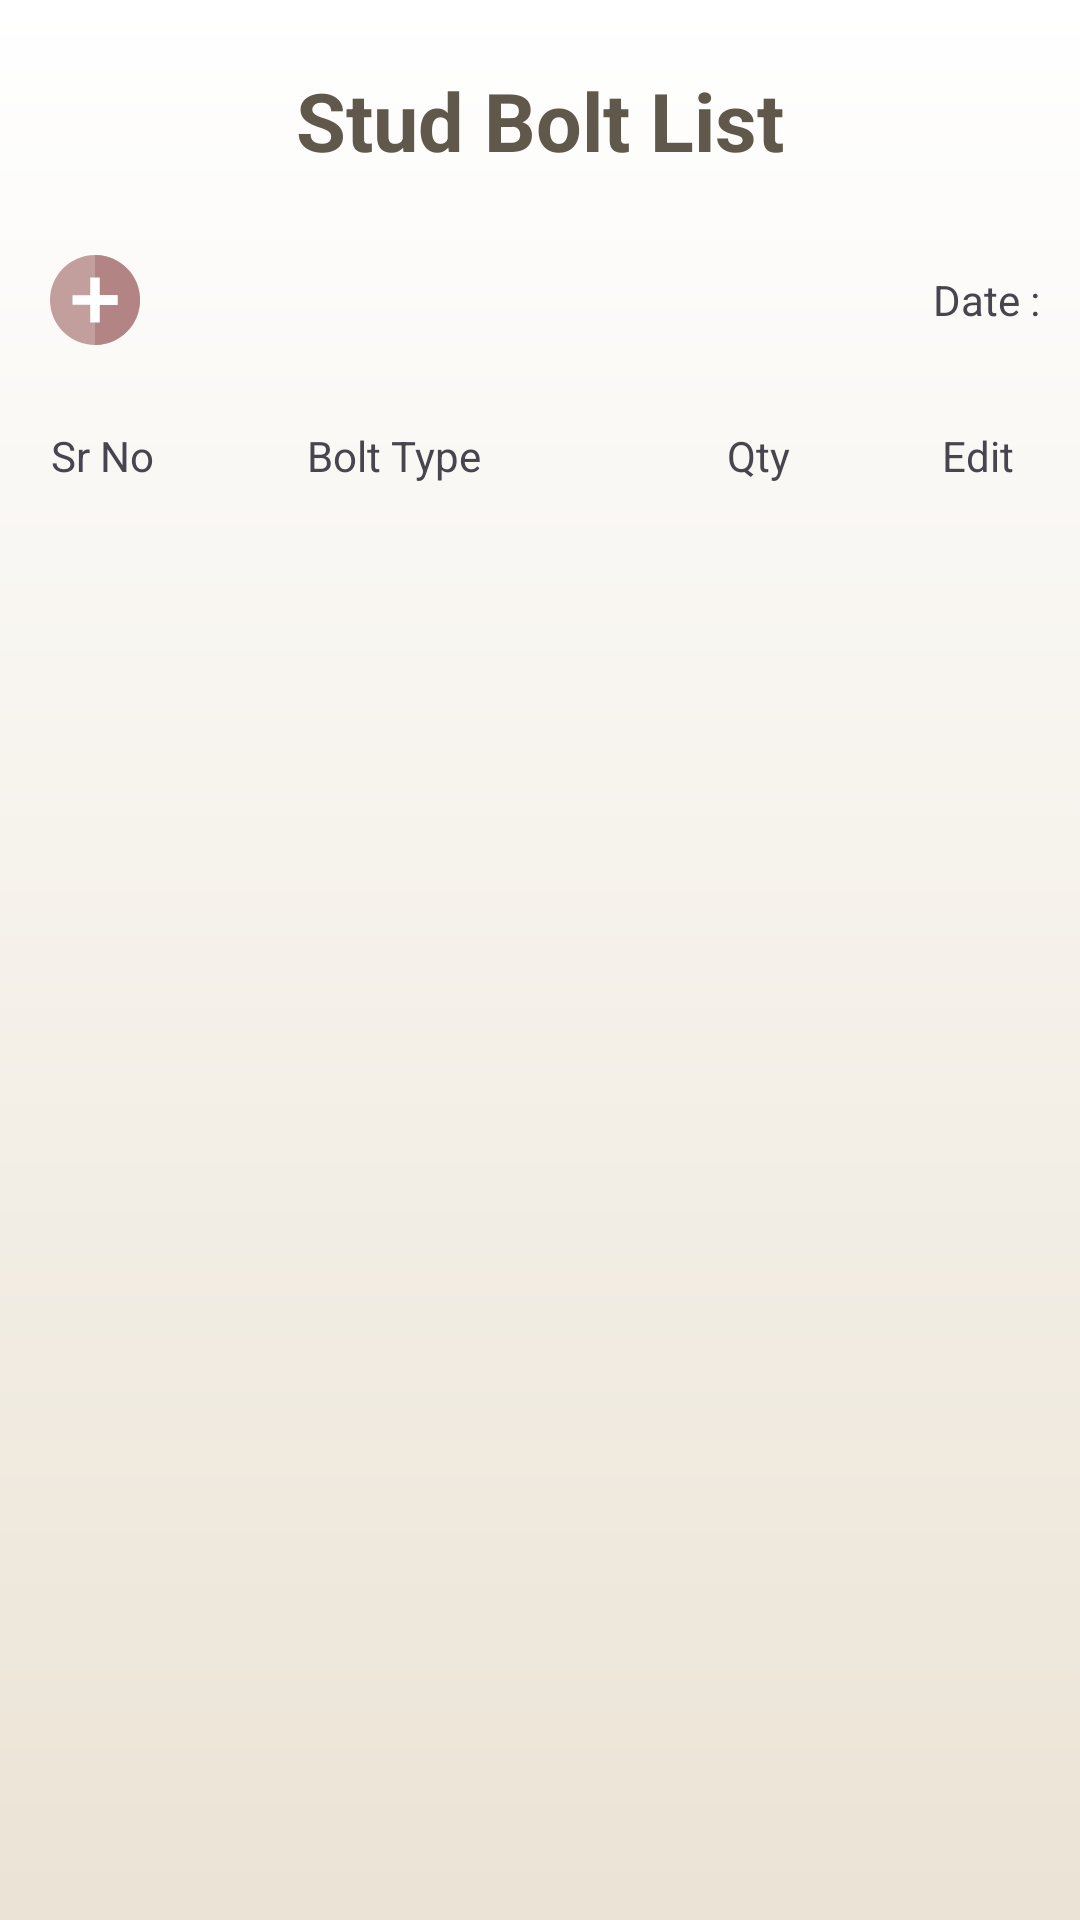

Reconstruct the res/layout file that produces this screen, plus the resources it refers to.
<!-- AndroidManifest.xml: application theme Theme.Site_Supervisor -->
<!-- res/layout/activity_bolt_list.xml -->
<?xml version="1.0" encoding="utf-8"?>
<LinearLayout xmlns:android="http://schemas.android.com/apk/res/android"
    xmlns:app="http://schemas.android.com/apk/res-auto"
    xmlns:tools="http://schemas.android.com/tools"
    android:id="@+id/main"
    android:orientation="vertical"
    android:weightSum="8"
    android:background="@drawable/background_gradient"
    android:layout_width="match_parent"
    android:layout_height="match_parent"
    tools:context=".BoltListActivity">

    <TextView
        android:text="Stud Bolt List"
        android:gravity="center"
        style="@style/company_text"
        android:textSize="27dp"
        android:layout_width="match_parent"
        android:layout_height="0dp"
        android:layout_weight="1"
        ></TextView>

    <LinearLayout
        android:layout_width="match_parent"
        android:layout_height="0dp"
        android:orientation="horizontal"
        android:weightSum="5"
        android:layout_weight="0.5"
        >

        <ImageView
            android:id="@+id/imgAdd"
            android:src="@drawable/add_material"
            android:layout_width="0dp"
            android:padding="5dp"
            android:layout_height="match_parent"
            android:layout_weight="0.9"
            ></ImageView>

        <TextView
            android:id="@+id/tvDate"
            android:text="Date : "
            android:gravity="center|end"
            android:layout_marginRight="10dp"
            android:layout_width="0dp"
            android:layout_height="match_parent"
            android:layout_weight="4.1"
            ></TextView>

    </LinearLayout>

    <LinearLayout
        android:layout_width="match_parent"
        android:layout_height="0dp"
        android:orientation="horizontal"
        android:paddingLeft="10dp"
        android:paddingRight="10dp"
        android:weightSum="3.5"
        android:layout_weight="0.8"
        >

        <TextView
            android:text="Sr No"
            android:gravity="center"
            style="@style/head_text"
            android:layout_width="0dp"
            android:layout_height="match_parent"
            android:layout_weight="0.5"
            ></TextView>

        <TextView
            android:text="Bolt Type"
            android:layout_width="0dp"
            style="@style/head_text"
            android:gravity="center"
            android:layout_height="match_parent"
            android:layout_weight="1.5"
            ></TextView>

        <TextView
            android:text="Qty"
            android:gravity="center"
            android:layout_width="0dp"
            style="@style/head_text"
            android:layout_height="match_parent"
            android:layout_weight="1"
            ></TextView>

        <TextView
            android:text="Edit"
            android:gravity="center"
            android:layout_width="0dp"
            style="@style/head_text"
            android:layout_height="match_parent"
            android:layout_weight="0.5"
            ></TextView>


    </LinearLayout>

    <ListView
        android:id="@+id/listBolt"
        android:layout_width="match_parent"
        android:layout_height="0dp"
        android:layout_weight="5.7"
        ></ListView>

</LinearLayout>
<!-- resources referenced by this layout -->
<resources>
  <!-- drawable add_material (drawable) -->
  <vector xmlns:android="http://schemas.android.com/apk/res/android"
      android:width="512dp"
      android:height="512dp"
      android:viewportWidth="512"
      android:viewportHeight="512">
    <path
        android:pathData="M256,256m-256,0a256,256 0,1 1,512 0a256,256 0,1 1,-512 0"
        android:fillColor="#C29E9D"/>
    <path
        android:pathData="M256,0v512c141.38,0 256,-114.61 256,-256S397.39,0 256,0z"
        android:fillColor="#B28584"/>
    <path
        android:pathData="M384,228.57l-100.57,0l0,-100.57l-54.86,0l0,100.57l-100.57,0l0,54.86l100.57,0l0,100.57l54.86,0l0,-100.57l100.57,0z"
        android:fillColor="@color/white"/>
    <path
        android:pathData="M283.43,228.57h100.57v54.86h-100.57z"
        android:fillColor="@color/white"/>
  </vector>
  <!-- drawable background_gradient (drawable) -->
  <?xml version="1.0" encoding="utf-8"?>
  <shape xmlns:android="http://schemas.android.com/apk/res/android"
      android:shape="rectangle">
  
      <gradient
          android:startColor="@color/white"
          android:endColor="#EBE3D5"
          android:angle="270"
          ></gradient>
  
  </shape>
  <style name="company_text">
          <item name="android:textSize">25dp</item>
          <item name="android:textColor">@color/text</item>
          <item name="android:textStyle">bold</item>
          <item name="android:gravity">center</item>
      </style>
  <style name="Theme.Site_Supervisor" parent="Base.Theme.Site_Supervisor" />
  <color name="white">#FFFFFFFF</color>
  <color name="text">#61584C</color>
  <style name="Base.Theme.Site_Supervisor" parent="Theme.Material3.DayNight.NoActionBar">
          
          
      </style>
</resources>
